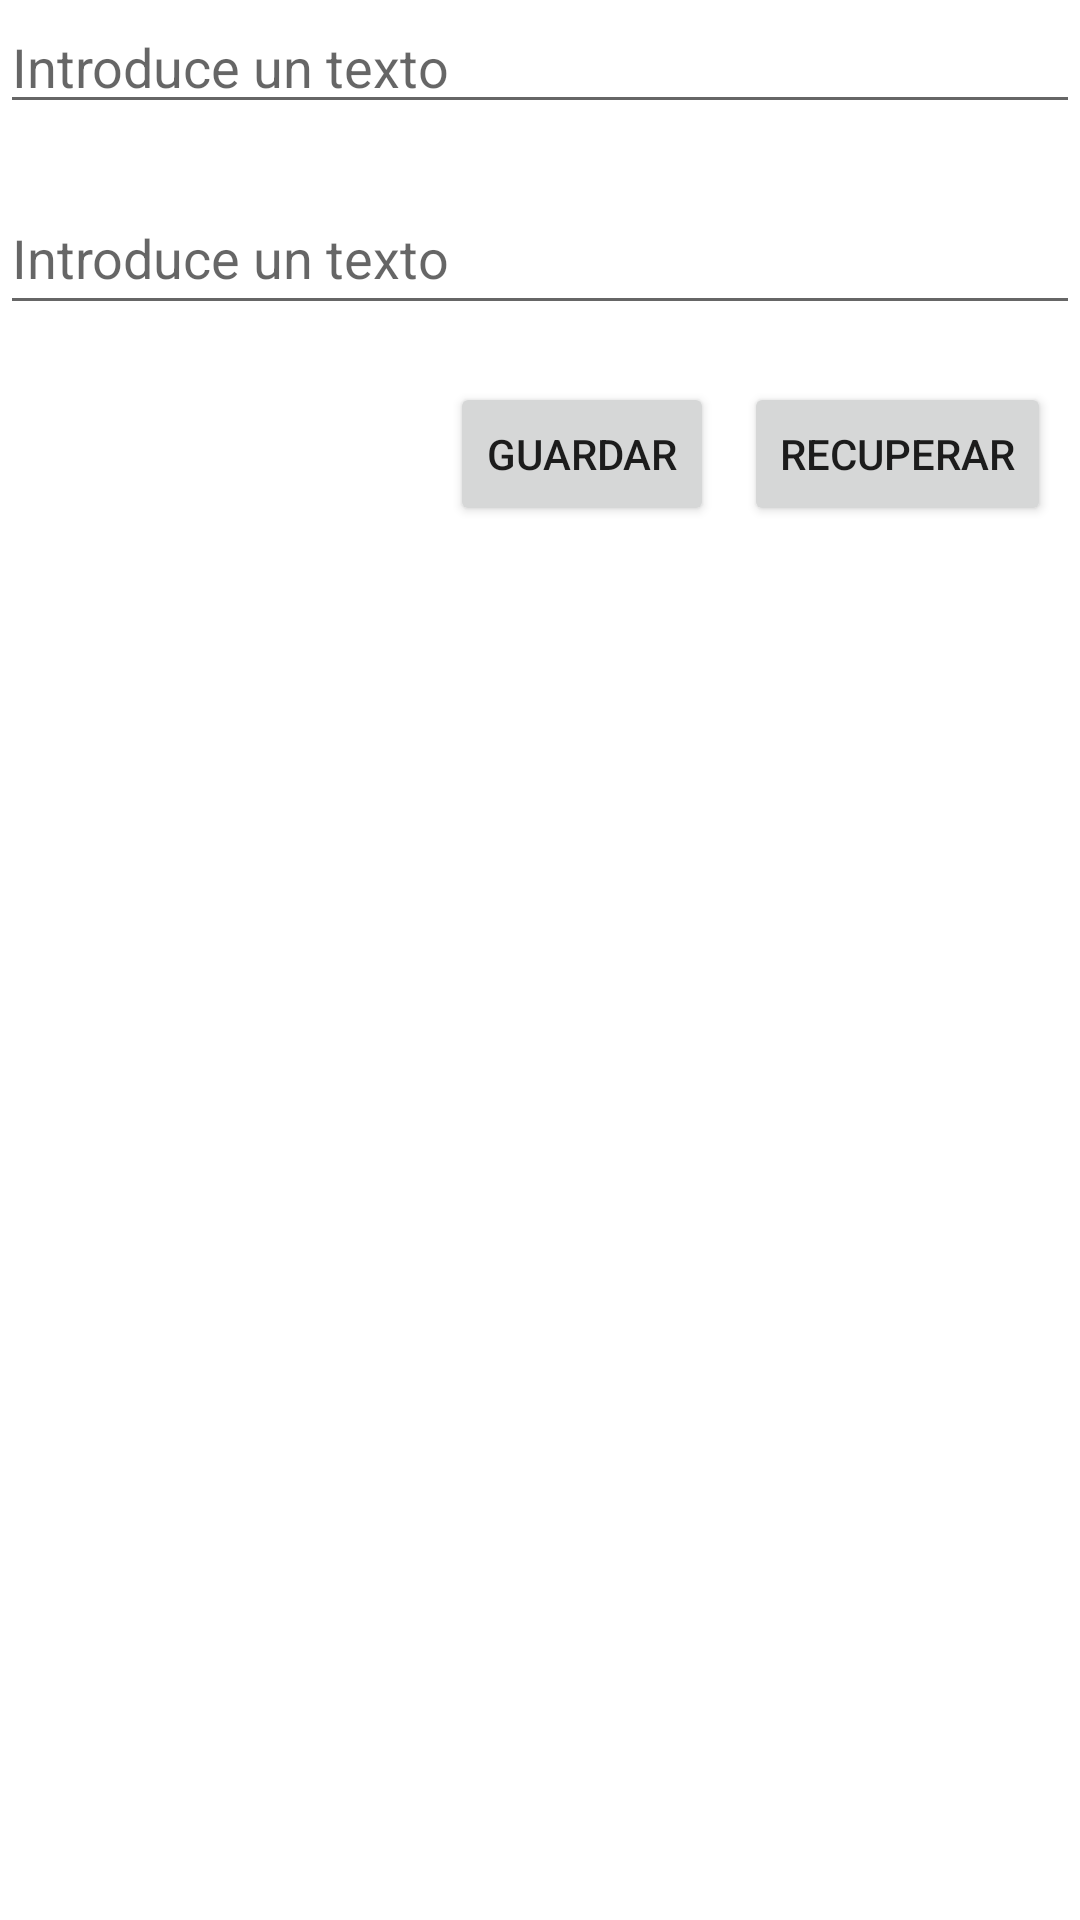

The Android layout XML behind this screen, and the referenced resources:
<!-- AndroidManifest.xml: application theme Theme.Tema7_Ejercicios -->
<!-- res/layout/actividad1.xml -->
<?xml version="1.0" encoding="utf-8"?>
<LinearLayout xmlns:android="http://schemas.android.com/apk/res/android"
    xmlns:app="http://schemas.android.com/apk/res-auto"
    xmlns:tools="http://schemas.android.com/tools"
    android:layout_width="match_parent"
    android:layout_height="match_parent"
    tools:context=".Actividad1"
    android:orientation="vertical">

    <EditText
        android:id="@+id/et1"
        android:layout_width="match_parent"
        android:layout_height="wrap_content"
        android:hint="Introduce un texto" />

    <TextView
        android:id="@+id/tv1"
        android:layout_width="match_parent"
        android:layout_height="wrap_content"/>

    <EditText
        android:id="@+id/et2"
        android:layout_width="match_parent"
        android:layout_height="wrap_content"
        android:hint="Introduce un texto"
        android:minHeight="48dp" />

    <TextView
        android:id="@+id/tv2"
        android:layout_width="match_parent"
        android:layout_height="wrap_content"/>

    <LinearLayout
        android:layout_width="match_parent"
        android:layout_height="wrap_content"
        android:orientation="horizontal">

    <Button
        android:id="@+id/btnGuardar"
        android:layout_width="wrap_content"
        android:layout_height="wrap_content"
        android:text="Guardar"
       android:layout_gravity="end"
        android:layout_marginLeft="150dp"
        />

    <Button
        android:id="@+id/btnRecuperar"
        android:layout_width="wrap_content"
        android:layout_height="wrap_content"
        android:text="Recuperar"
        android:layout_gravity="end"
        android:layout_marginLeft="10dp"
        />

    </LinearLayout>



</LinearLayout>
<!-- resources referenced by this layout -->
<resources>
  <style name="Theme.Tema7_Ejercicios" parent="Theme.MaterialComponents.DayNight.DarkActionBar">
          
          <item name="colorPrimary">@color/purple_500</item>
          <item name="colorPrimaryVariant">@color/purple_700</item>
          <item name="colorOnPrimary">@color/white</item>
          
          <item name="colorSecondary">@color/teal_200</item>
          <item name="colorSecondaryVariant">@color/teal_700</item>
          <item name="colorOnSecondary">@color/black</item>
          
          <item name="android:statusBarColor">?attr/colorPrimaryVariant</item>
          
      </style>
  <!-- not gathered from this repository: default colours our renderer supplied (Android Studio template values) -->
  <color name="purple_500">#FF6200EE</color>
  <color name="purple_700">#FF3700B3</color>
  <color name="teal_200">#FF03DAC5</color>
  <color name="teal_700">#FF018786</color>
  <color name="black">#FF000000</color>
  <color name="white">#FFFFFFFF</color>
</resources>
